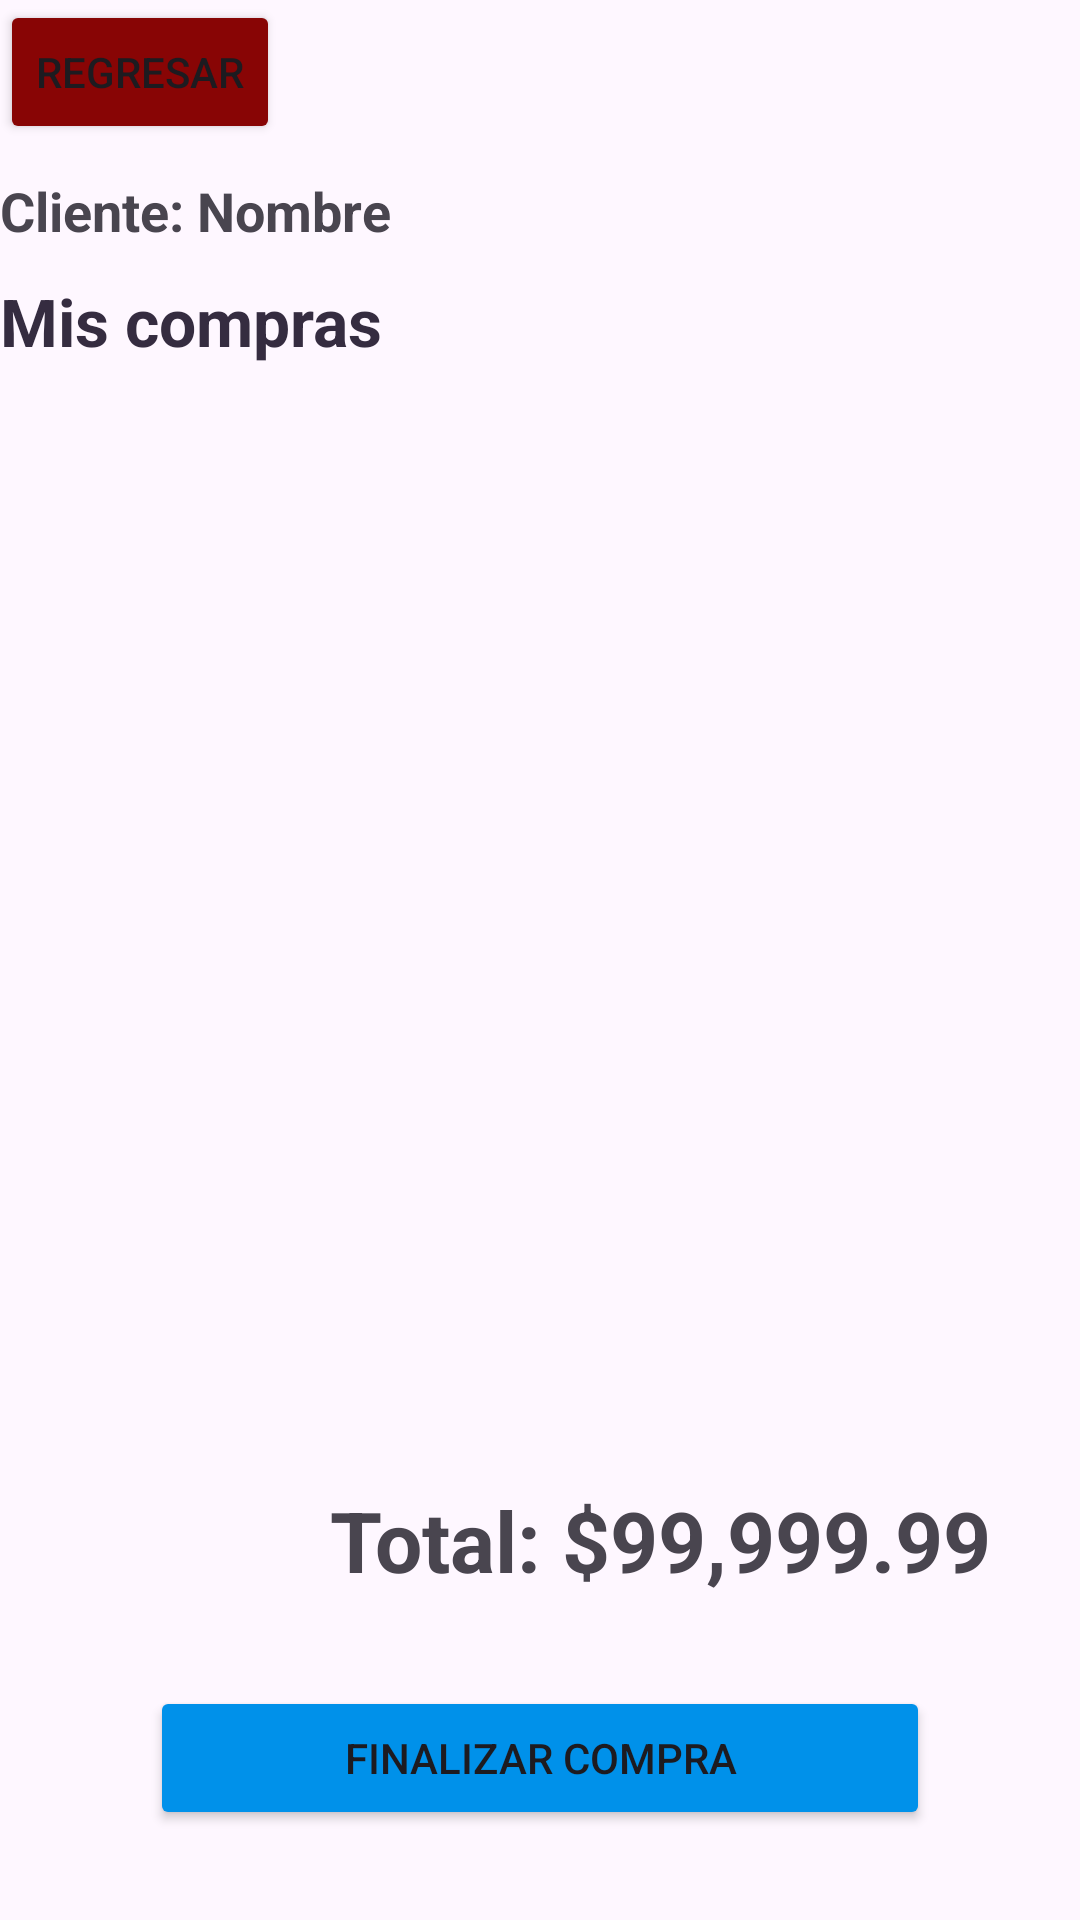

Here is an Android app screen rendered from its layout file. Give the layout XML and the strings, colors and styles it references.
<!-- AndroidManifest.xml: application theme Theme.E401_2024 -->
<!-- res/layout/activity_carrito.xml -->
<?xml version="1.0" encoding="utf-8"?>
<LinearLayout
    xmlns:android="http://schemas.android.com/apk/res/android"
    xmlns:app="http://schemas.android.com/apk/res-auto"
    xmlns:tools="http://schemas.android.com/tools"
    android:id="@+id/main"
    android:layout_width="match_parent"
    android:layout_height="match_parent"
    android:orientation="vertical"
    android:layout_margin="20dp"
    tools:context=".Carrito">

    <Button
        android:id="@+id/btnRegresar"
        android:layout_width="wrap_content"
        android:layout_height="wrap_content"
        android:backgroundTint="#880505"
        android:text="regresar"
        app:icon="@drawable/ic_baseline_arrow_back_24"/>

    <TextView
        android:id="@+id/tvNombreCliente"
        android:layout_width="wrap_content"
        android:layout_height="wrap_content"
        android:layout_marginTop="10dp"
        android:text="Cliente: Nombre"
        android:textSize="18sp"
        android:textStyle="bold"/>

    <TextView
        android:layout_width="wrap_content"
        android:layout_height="wrap_content"
        android:layout_marginVertical="10dp"
        android:text="Mis compras"
        android:textSize="22sp"
        android:textStyle="bold"
        android:textColor="#352C40"/>

    <androidx.recyclerview.widget.RecyclerView
        android:id="@+id/rv_carrito"
        android:layout_width="match_parent"
        android:layout_height="0dp"
        android:layout_weight="1"
        android:layout_marginHorizontal="20dp"
        tools:listitem="@layout/card_carrito"/>

    <TextView
        android:id="@+id/txtTotal"
        android:layout_width="match_parent"
        android:layout_height="wrap_content"
        android:layout_marginTop="40dp"
        android:layout_marginHorizontal="30dp"
        android:text="Total: $99,999.99"
        android:textSize="28sp"
        android:textStyle="bold"
        android:textAlignment="textEnd" />

    <Button
        android:id="@+id/btnFinalizar"
        android:layout_width="match_parent"
        android:layout_height="wrap_content"
        android:layout_marginHorizontal="50dp"
        android:layout_marginVertical="30dp"
        android:backgroundTint="#0091EA"
        android:text="Finalizar Compra"
        app:icon="@drawable/ic_baseline_shopping_bag_24" />

</LinearLayout>
<!-- res/layout/card_carrito.xml (included above) -->
<?xml version="1.0" encoding="utf-8"?>
<androidx.cardview.widget.CardView
    xmlns:android="http://schemas.android.com/apk/res/android"
    xmlns:app="http://schemas.android.com/apk/res-auto"
    xmlns:tools="http://schemas.android.com/tools"
    android:layout_width="match_parent"
    android:layout_height="wrap_content"
    android:layout_marginHorizontal="10dp"
    android:layout_marginVertical="3dp"
    app:cardBackgroundColor="@color/white">

    <androidx.constraintlayout.widget.ConstraintLayout
        android:layout_width="match_parent"
        android:layout_height="wrap_content">

        <ImageView
            android:id="@+id/vista_imagen"
            android:layout_width="50dp"
            android:layout_height="50dp"
            android:scaleType="centerInside"
            android:src="@drawable/producto01"
            android:layout_marginHorizontal="10dp"
            app:layout_constraintStart_toStartOf="parent"
            tools:ignore="MissingConstraints" />

        <TextView
            android:id="@+id/vista_nombre_producto"
            android:layout_width="wrap_content"
            android:layout_height="wrap_content"
            android:layout_marginHorizontal="20dp"
            android:layout_marginTop="5dp"
            android:text="Nombre del Producto"
            android:textSize="18sp"
            android:textColor="#717171"
            app:layout_constraintStart_toEndOf="@+id/vista_imagen"
            app:layout_constraintTop_toTopOf="parent"
            tools:ignore="MissingConstraints" />

        <TextView
            android:id="@+id/vista_categoria_producto"
            android:layout_width="wrap_content"
            android:layout_height="wrap_content"
            android:layout_marginHorizontal="20dp"
            android:text="Catergoria del Producto"
            android:textSize="14sp"
            android:textColor="#717171"
            app:layout_constraintStart_toEndOf="@+id/vista_imagen"
            app:layout_constraintTop_toBottomOf="@+id/vista_nombre_producto"
            tools:ignore="MissingConstraints" />

        <TextView
            android:id="@+id/vista_precio_producto"
            android:layout_width="100dp"
            android:layout_height="wrap_content"
            android:layout_marginHorizontal="20dp"
            android:layout_marginVertical="10dp"
            android:text="$9,999.99"
            android:textColor="#717171"
            android:textSize="18sp"
            android:textStyle="bold"
            android:textAlignment="textEnd"
            app:layout_constraintEnd_toEndOf="parent"
            app:layout_constraintTop_toTopOf="parent"
            tools:ignore="MissingConstraints" />

    </androidx.constraintlayout.widget.ConstraintLayout>
</androidx.cardview.widget.CardView>
<!-- resources referenced by this layout -->
<resources>
  <color name="white">#FFFFFFFF</color>
  <!-- drawable producto01: png bitmap (drawable, 54596 bytes) -->
  <style name="Theme.E401_2024" parent="Base.Theme.E401_2024" />
  <style name="Base.Theme.E401_2024" parent="Theme.Material3.DayNight.NoActionBar">
          
          <item name="colorPrimary">@color/azul_1B</item>
          <item name="colorPrimaryVariant">@color/azul_1B</item>
          <item name="colorOnPrimary">@color/white</item>
          
          <item name="colorSecondary">@color/rojo_c3</item>
          <item name="colorSecondaryVariant">@color/rojo_c3</item>
          <item name="colorOnSecondary">@color/black</item>
          
          <item name="android:statusBarColor" tools:targetApi="l">?attr/colorPrimaryVariant</item>
          
      </style>
  <color name="azul_1B">#1B396A</color>
  <color name="rojo_c3">#c32217</color>
  <color name="black">#FF000000</color>
</resources>
